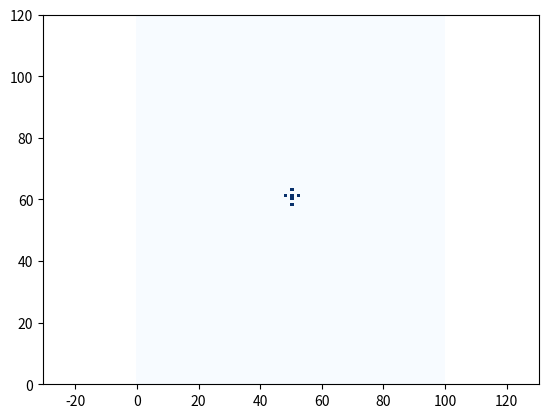
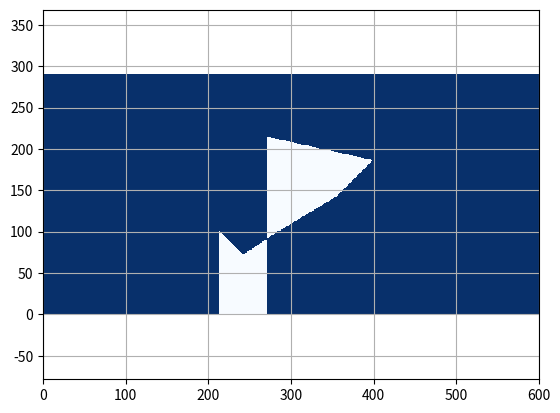

Recreate these plots in Python, in order.
"""

Grid map library in python

[redacted]

"""

import matplotlib.pyplot as plt
import numpy as np


class GridMap:
    """
    GridMap class
    """

    def __init__(self, width, height, resolution,
                 center_x, center_y, init_val=0.0):
        """__init__

        :param width: number of grid for width
        :param height: number of grid for heigt
        :param resolution: grid resolution [m]
        :param center_x: center x position  [m]
        :param center_y: center y position [m]
        :param init_val: initial value for all grid
        """
        self.width = width
        self.height = height
        self.resolution = resolution
        self.center_x = center_x
        self.center_y = center_y

        self.left_lower_x = self.center_x - self.width / 2.0 * self.resolution
        self.left_lower_y = self.center_y - self.height / 2.0 * self.resolution

        self.ndata = self.width * self.height
        self.data = [init_val] * self.ndata

    def get_value_from_xy_index(self, x_ind, y_ind):
        """get_value_from_xy_index

        when the index is out of grid map area, return None

        :param x_ind: x index
        :param y_ind: y index
        """

        grid_ind = self.calc_grid_index_from_xy_index(x_ind, y_ind)

        return self.data[grid_ind] if 0 <= grid_ind < self.ndata else None

    def get_xy_index_from_xy_pos(self, x_pos, y_pos):
        """get_xy_index_from_xy_pos

        :param x_pos: x position [m]
        :param y_pos: y position [m]
        """
        x_ind = self.calc_xy_index_from_position(
            x_pos, self.left_lower_x, self.width)
        y_ind = self.calc_xy_index_from_position(
            y_pos, self.left_lower_y, self.height)

        return x_ind, y_ind

    def set_value_from_xy_pos(self, x_pos, y_pos, val):
        """set_value_from_xy_pos

        return bool flag, which means setting value is succeeded or not

        :param x_pos: x position [m]
        :param y_pos: y position [m]
        :param val: grid value
        """

        x_ind, y_ind = self.get_xy_index_from_xy_pos(x_pos, y_pos)

        if (not x_ind) or (not y_ind):
            return False  # NG

        return self.set_value_from_xy_index(x_ind, y_ind, val)

    def set_value_from_xy_index(self, x_ind, y_ind, val):
        """set_value_from_xy_index

        return bool flag, which means setting value is succeeded or not

        :param x_ind: x index
        :param y_ind: y index
        :param val: grid value
        """

        if (x_ind is None) or (y_ind is None):
            return False, False

        grid_ind = int(y_ind * self.width + x_ind)

        if 0 <= grid_ind < self.ndata:
            self.data[grid_ind] = val
            return True  # OK
        else:
            return False  # NG

    def set_value_from_polygon(self, pol_x, pol_y, val, inside=True):
        """set_value_from_polygon

        Setting value inside or outside polygon

        :param pol_x: x position list for a polygon
        :param pol_y: y position list for a polygon
        :param val: grid value
        :param inside: setting data inside or outside
        """

        # making ring polygon
        if (pol_x[0] != pol_x[-1]) or (pol_y[0] != pol_y[-1]):
            np.append(pol_x, pol_x[0])
            np.append(pol_y, pol_y[0])

        # setting value for all grid
        for x_ind in range(self.width):
            for y_ind in range(self.height):
                x_pos, y_pos = self.calc_grid_central_xy_position_from_xy_index(
                    x_ind, y_ind)

                flag = self.check_inside_polygon(x_pos, y_pos, pol_x, pol_y)

                if flag is inside:
                    self.set_value_from_xy_index(x_ind, y_ind, val)

    def calc_grid_index_from_xy_index(self, x_ind, y_ind):
        return int(y_ind * self.width + x_ind)

    def calc_grid_central_xy_position_from_xy_index(self, x_ind, y_ind):
        x_pos = self.calc_grid_central_xy_position_from_index(
            x_ind, self.left_lower_x)
        y_pos = self.calc_grid_central_xy_position_from_index(
            y_ind, self.left_lower_y)

        return x_pos, y_pos

    def calc_grid_central_xy_position_from_index(self, index, lower_pos):
        return lower_pos + index * self.resolution + self.resolution / 2.0

    def calc_xy_index_from_position(self, pos, lower_pos, max_index):
        ind = int(np.floor((pos - lower_pos) / self.resolution))
        return ind if 0 <= ind <= max_index else None

    def check_occupied_from_xy_index(self, xind, yind, occupied_val=1.0):

        val = self.get_value_from_xy_index(xind, yind)

        return val is None or val >= occupied_val

    def expand_grid(self):
        xinds, yinds = [], []

        for ix in range(self.width):
            for iy in range(self.height):
                if self.check_occupied_from_xy_index(ix, iy):
                    xinds.append(ix)
                    yinds.append(iy)

        for (ix, iy) in zip(xinds, yinds):
            self.set_value_from_xy_index(ix + 1, iy, val=1.0)
            self.set_value_from_xy_index(ix, iy + 1, val=1.0)
            self.set_value_from_xy_index(ix + 1, iy + 1, val=1.0)
            self.set_value_from_xy_index(ix - 1, iy, val=1.0)
            self.set_value_from_xy_index(ix, iy - 1, val=1.0)
            self.set_value_from_xy_index(ix - 1, iy - 1, val=1.0)

    @staticmethod
    def check_inside_polygon(iox, ioy, x, y):

        npoint = len(x) - 1
        inside = False
        for i1 in range(npoint):
            i2 = (i1 + 1) % (npoint + 1)

            min_x, max_x = (x[i2], x[i1]) if x[i1] >= x[i2] else (x[i1], x[i2])
            if not min_x <= iox < max_x:
                continue

            tmp1 = (y[i2] - y[i1]) / (x[i2] - x[i1])
            if (y[i1] + tmp1 * (iox - x[i1]) - ioy) > 0.0:
                inside = not inside

        return inside

    def print_grid_map_info(self):
        print("width:", self.width)
        print("height:", self.height)
        print("resolution:", self.resolution)
        print("center_x:", self.center_x)
        print("center_y:", self.center_y)
        print("left_lower_x:", self.left_lower_x)
        print("left_lower_y:", self.left_lower_y)
        print("ndata:", self.ndata)

    def plot_grid_map(self, ax=None):

        grid_data = np.reshape(np.array(self.data), (self.height, self.width))
        if not ax:
            fig, ax = plt.subplots()
        heat_map = ax.pcolor(grid_data, cmap="Blues", vmin=0.0, vmax=1.0)
        plt.axis("equal")
        # plt.show()

        return heat_map


def test_polygon_set():
    ox = [0.0, 4.35, 20.0, 50.0, 100.0, 130.0, 40.0]
    oy = [0.0, -4.15, -20.0, 0.0, 30.0, 60.0, 80.0]

    grid_map = GridMap(600, 290, 0.7, 60.0, 30.5)

    grid_map.set_value_from_polygon(ox, oy, 1.0, inside=False)

    grid_map.plot_grid_map()

    plt.axis("equal")
    plt.grid(True)


def test_position_set():
    grid_map = GridMap(100, 120, 0.5, 10.0, -0.5)

    grid_map.set_value_from_xy_pos(10.1, -1.1, 1.0)
    grid_map.set_value_from_xy_pos(10.1, -0.1, 1.0)
    grid_map.set_value_from_xy_pos(10.1, 1.1, 1.0)
    grid_map.set_value_from_xy_pos(11.1, 0.1, 1.0)
    grid_map.set_value_from_xy_pos(10.1, 0.1, 1.0)
    grid_map.set_value_from_xy_pos(9.1, 0.1, 1.0)

    grid_map.plot_grid_map()


def main():
    print("start!!")

    test_position_set()
    test_polygon_set()

    plt.show()

    print("done!!")


if __name__ == '__main__':
    main()
